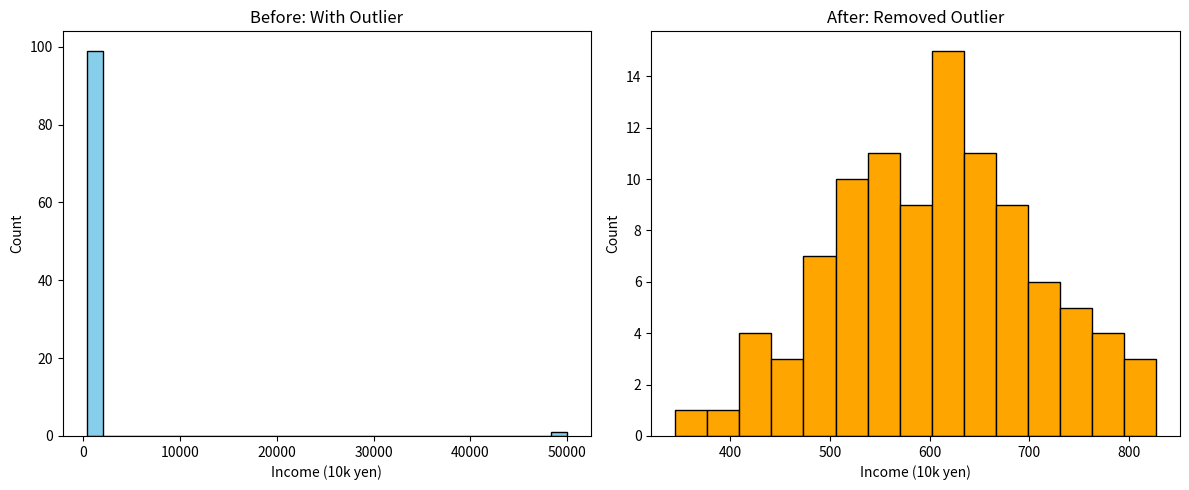

Source code (Python):
import pandas as pd
import numpy as np
import matplotlib.pyplot as plt

# 1. サンプルデータの作成（100人の年収データ）
# 大部分は400~800万円だが、入力ミスで「5億円(50000)」が混じっている想定
np.random.seed(0)
income = np.random.normal(600, 100, 99).tolist() # 通常のデータ
income.append(50000) # 1つだけ極端な外れ値を追加
df = pd.DataFrame({'年収': income})

# 2. グラフ表示の設定
plt.figure(figsize=(12, 5))

# --- 【加工前】のヒストグラム ---
plt.subplot(1, 2, 1)
plt.hist(df['年収'], bins=30, color='skyblue', edgecolor='black')
plt.title('Before: With Outlier')
plt.xlabel('Income (10k yen)')
plt.ylabel('Count')

# --- データ加工（外れ値の除外） ---
# 3. 3標準偏差(3sigma)を超えるデータ、または現実的な範囲（例: 2000万以上）を除外
upper_limit = 2000 
df_cleaned = df[df['年収'] < upper_limit]

# --- 【加工後】のヒストグラム ---
plt.subplot(1, 2, 2)
plt.hist(df_cleaned['年収'], bins=15, color='orange', edgecolor='black')
plt.title('After: Removed Outlier')
plt.xlabel('Income (10k yen)')
plt.ylabel('Count')

plt.tight_layout()
plt.show()

# 4. 統計量の比較
print("--- 統計量の比較 ---")
print(f"加工前 平均値: {df['年収'].mean():.1f} 万円")
print(f"加工後 平均値: {df_cleaned['年収'].mean():.1f} 万円")
